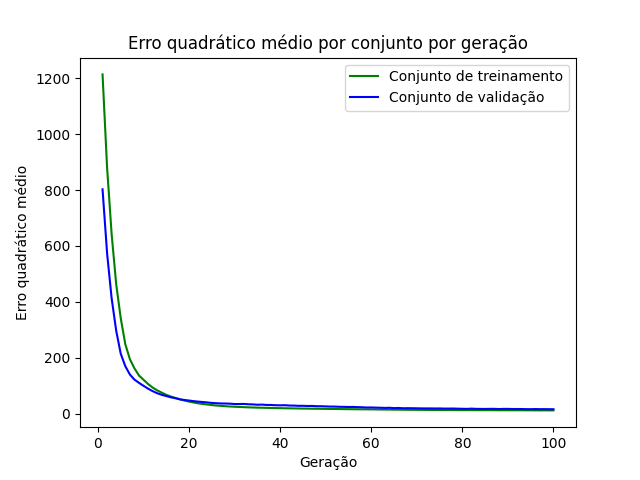

The data file committed next to this chart (first rows):
epoch, loss_train, loss_val
1, 1214, 802.8
2, 880, 573.3
3, 641.6, 412.2
4, 462.7, 296.4
5, 340.9, 214
6, 248.2, 169.5
7, 194.9, 140
8, 162, 121.7
9, 136.3, 110
10, 120.9, 99.42
11, 105.9, 89.21
12, 93.22, 80.35
13, 83.21, 72.95
14, 74.87, 67.12
15, 67.2, 62.72
16, 60.92, 58.32
17, 56.02, 55.02
18, 51.02, 50.93
19, 46.71, 48.65
20, 42.95, 46.73
21, 39.71, 44.54
22, 36.8, 42.85
23, 34.27, 41.38
24, 32.5, 39.9
25, 30.36, 38.15
26, 28.88, 37.16
27, 27.54, 36.23
28, 26.39, 36.03
29, 25.39, 35.51
30, 24.53, 34.18
31, 23.76, 34.17
32, 23.11, 34.6
33, 22.33, 33.4
34, 21.83, 32.89
35, 21.31, 31.67
36, 21.01, 32.23
37, 20.43, 30.9
38, 20.11, 30.82
39, 19.73, 30
40, 19.47, 29.57
41, 19.17, 30.05
42, 18.82, 28.84
43, 18.58, 28.72
44, 18.27, 27.72
45, 17.91, 27.86
46, 17.7, 27.23
47, 17.43, 27.39
48, 17.31, 26.4
49, 17.04, 26.34
50, 16.79, 25.74
51, 16.64, 25.1
52, 16.48, 25.05
53, 16.25, 24.35
54, 15.98, 24.1
55, 15.83, 23.66
56, 15.71, 23.85
57, 15.51, 23.15
58, 15.35, 22.69
59, 15.2, 21.71
60, 15.09, 21.97
... 40 more rows
